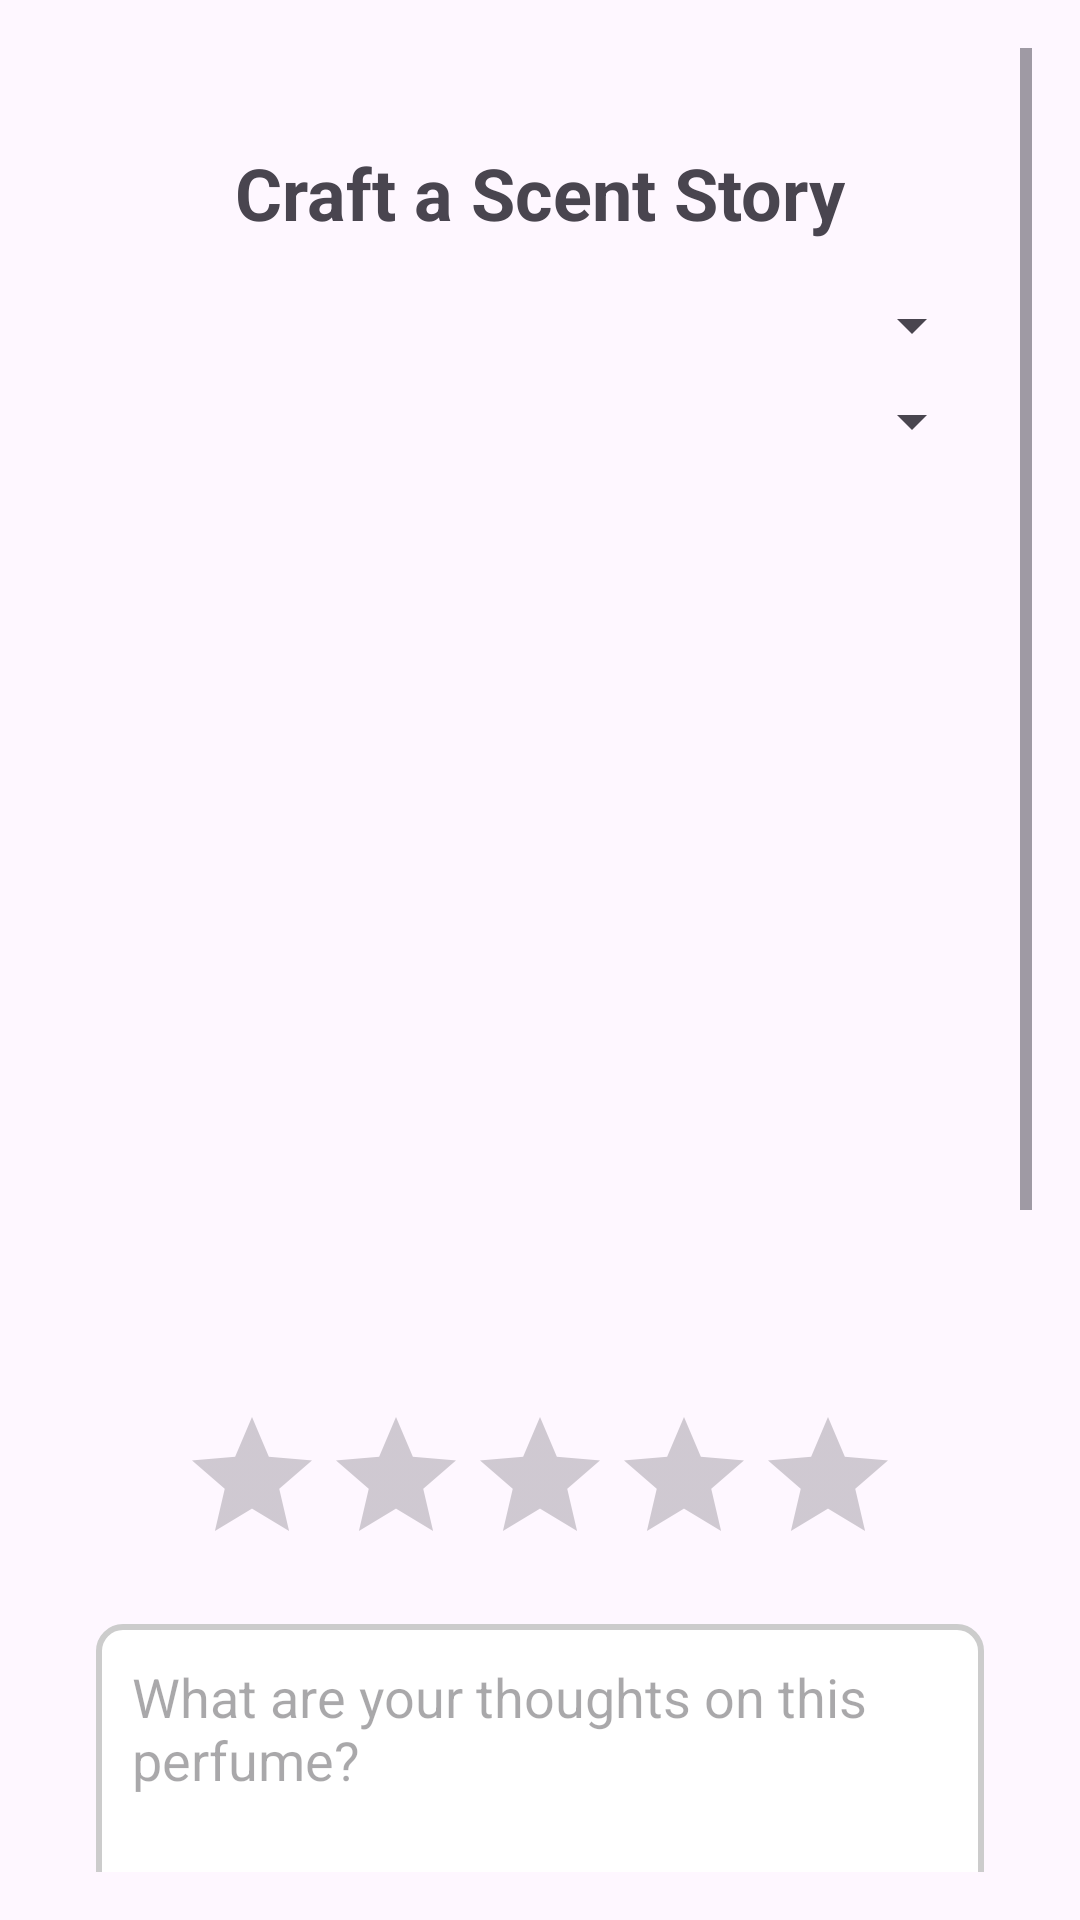

Produce the Android XML layout that renders to this screen, including the resource entries it uses.
<!-- AndroidManifest.xml: application theme Base.Theme.ScentSation -->
<!-- res/layout/fragment_create_post.xml -->
<?xml version="1.0" encoding="utf-8"?>
<androidx.constraintlayout.widget.ConstraintLayout xmlns:android="http://schemas.android.com/apk/res/android"
    android:layout_width="match_parent"
    android:layout_height="match_parent">
    <ScrollView
        android:layout_width="match_parent"
        android:layout_height="match_parent"
        android:padding="16dp">

        <LinearLayout
            xmlns:android="http://schemas.android.com/apk/res/android"
            xmlns:tools="http://schemas.android.com/tools"
            xmlns:app="http://schemas.android.com/apk/res-auto"
            android:layout_width="match_parent"
            android:layout_height="match_parent"
            android:orientation="vertical"
            android:padding="16dp"
            tools:context=".AddReviewFragment">

            
            <ImageButton
                android:id="@+id/backArrowButton"
                android:layout_width="wrap_content"
                android:layout_height="wrap_content"
                android:src="@drawable/ic_black_arrow_back"
                android:background="@null"
                android:contentDescription="Back to Home"
                android:layout_gravity="start"
                android:padding="8dp" />

            
            <TextView
                android:id="@+id/title"
                android:layout_width="wrap_content"
                android:layout_height="wrap_content"
                android:text="Craft a Scent Story"
                android:textSize="24sp"
                android:layout_gravity="center_horizontal"
                android:textStyle="bold"
                android:paddingBottom="16dp" />

            
            <Spinner
                android:id="@+id/brandSpinner"
                android:layout_width="match_parent"
                android:layout_height="wrap_content"
                android:layout_marginBottom="8dp"
                android:spinnerMode="dropdown" />

            
            <Spinner
                android:id="@+id/fragranceSpinner"
                android:layout_width="match_parent"
                android:layout_height="wrap_content"
                android:layout_marginBottom="16dp"
                android:spinnerMode="dropdown" />

            
            <ImageView
                android:id="@+id/addFragranceImageButton"
                android:layout_width="200dp"
                android:layout_height="300dp"
                android:src="@drawable/ic_upload"
                android:contentDescription="Add Photo"
                android:layout_gravity="center"
                android:scaleType="centerInside"
                android:padding="8dp" />

            
            <RatingBar
                android:id="@+id/ratingBar"
                android:layout_width="wrap_content"
                android:layout_height="wrap_content"
                android:layout_gravity="center_horizontal"
                android:numStars="5"
                android:stepSize="1.0" />

            
            <EditText
                android:id="@+id/thoughtsField"
                android:layout_width="match_parent"
                android:layout_height="wrap_content"
                android:hint="What are your thoughts on this perfume?"
                android:gravity="top"
                android:minHeight="100dp"
                android:background="@drawable/input_background"
                android:padding="12dp"
                android:layout_marginTop="16dp" />

            
            <TextView
                android:id="@+id/describeText"
                android:layout_width="wrap_content"
                android:layout_height="wrap_content"
                android:text="Describe the Smell in 3 Words"
                android:layout_marginTop="16dp"
                android:layout_marginBottom="8dp" />

            <GridLayout
                android:id="@+id/aromaGrid"
                android:layout_width="match_parent"
                android:layout_height="wrap_content"
                android:columnCount="3">
                
                <CheckBox android:text="Sweet" android:layout_width="wrap_content" android:layout_height="wrap_content" />
                <CheckBox android:text="Mysterious" android:layout_width="wrap_content" android:layout_height="wrap_content" />
                <CheckBox android:text="Fresh" android:layout_width="wrap_content" android:layout_height="wrap_content" />
                <CheckBox android:text="Elegant" android:layout_width="wrap_content" android:layout_height="wrap_content" />
                <CheckBox android:text="Casual" android:layout_width="wrap_content" android:layout_height="wrap_content" />
                <CheckBox android:text="Strong" android:layout_width="wrap_content" android:layout_height="wrap_content" />
                <CheckBox android:text="Spicy" android:layout_width="wrap_content" android:layout_height="wrap_content" />
                <CheckBox android:text="Wild" android:layout_width="wrap_content" android:layout_height="wrap_content" />
                <CheckBox android:text="Aromatic" android:layout_width="wrap_content" android:layout_height="wrap_content" />
                <CheckBox android:text="Woody" android:layout_width="wrap_content" android:layout_height="wrap_content" />
                <CheckBox android:text="Citrusy" android:layout_width="wrap_content" android:layout_height="wrap_content" />
                <CheckBox android:text="Floral" android:layout_width="wrap_content" android:layout_height="wrap_content" />
                <CheckBox android:text="Musky" android:layout_width="wrap_content" android:layout_height="wrap_content" />
                <CheckBox android:text="Fruity" android:layout_width="wrap_content" android:layout_height="wrap_content" />
                <CheckBox android:text="Powdery" android:layout_width="wrap_content" android:layout_height="wrap_content" />
            </GridLayout>

            
            <Button
                android:id="@+id/submitButton"
                android:layout_width="match_parent"
                android:layout_height="wrap_content"
                android:text="Submit Review"
                android:backgroundTint="@color/button"
                android:textColor="#FFFFFF"
                android:textAllCaps="false"
                android:layout_marginTop="16dp" />

        </LinearLayout>

    </ScrollView>

</androidx.constraintlayout.widget.ConstraintLayout>
<!-- resources referenced by this layout -->
<resources>
  <color name="button">#DC143C</color>
  <!-- drawable input_background (drawable) -->
  <?xml version="1.0" encoding="utf-8"?>
  <shape xmlns:android="http://schemas.android.com/apk/res/android">
      <solid android:color="#FFFFFF" /> 
      <stroke android:width="2dp" android:color="#CCCCCC" /> 
      <corners android:radius="8dp" /> 
      <padding
          android:left="8dp"
          android:top="8dp"
          android:right="8dp"
          android:bottom="8dp" />
  </shape>
  <style name="Base.Theme.ScentSation" parent="Theme.Material3.DayNight.NoActionBar">
          <item name="android:statusBarColor">#DC143C</item>
      </style>
</resources>
